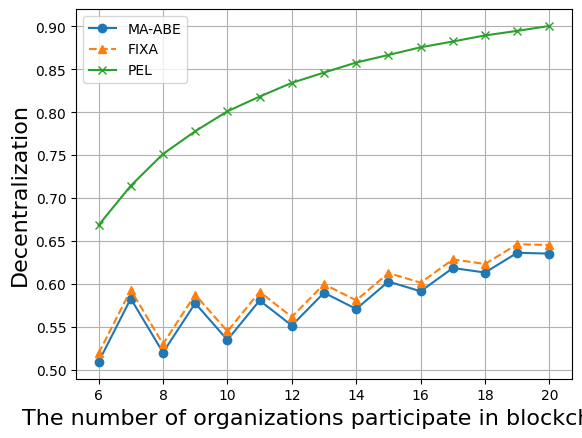

This figure's Python source:
# -*- coding:utf-8 -*-
# !/usr/bin/python

import matplotlib.pyplot as plt
import matplotlib.font_manager as font_manager

x = [6, 7, 8, 9, 10, 11, 12, 13, 14, 15, 16, 17, 18, 19, 20]

ps = [0.509004, 0.582774, 0.519957, 0.577384, 0.534648, 0.580660, 0.551427, 0.589617, 0.570708, 0.602594, 0.591311,
      0.618432, 0.613153, 0.636181, 0.635186]
# fixa = [0.509004, 0.582774, 0.519957, 0.577384, 0.534648, 0.580660, 0.551427, 0.589617, 0.570708, 0.602594, 0.591311,
#         0.618432, 0.613153, 0.636181, 0.635186]
fixa = [0.519004, 0.592774, 0.529957, 0.587384, 0.544648, 0.590660, 0.561427, 0.599617, 0.580708, 0.612594, 0.601311,
        0.628432, 0.623153, 0.646181, 0.645186]
csl = [0.031076, 0.041439, 0.053385, 0.066648, 0.081317, 0.097175, 0.114236, 0.132296, 0.151318, 0.171098, 0.191562,
       0.212509, 0.233842, 0.255364, 0.276976]
pels1 = [0.833333, 0.857143, 0.875000, 0.888889, 0.900000, 0.909091, 0.916667, 0.923077, 0.928571, 0.933333, 0.937500, 0.941176, 0.944444, 0.947368, 0.950000]
pels2 = [0.668333, 0.714286, 0.751250, 0.777778, 0.801000, 0.818182, 0.834167, 0.846154, 0.857857, 0.866667, 0.875625, 0.882353, 0.889444, 0.894737, 0.900500]
pels3 = [0.502230, 0.575212, 0.626672, 0.669610, 0.701338, 0.729681, 0.751115, 0.771268, 0.786670, 0.801766, 0.813336, 0.825087, 0.834077, 0.843499, 0.850669]
pels4 = [0.343232, 0.434285, 0.507424, 0.559999, 0.605939, 0.640000, 0.671616, 0.695384, 0.718528, 0.736000, 0.753712, 0.767059, 0.781077, 0.791579, 0.802970]
pels5 = [0.181289, 0.301482, 0.385967, 0.456708, 0.508773, 0.555489, 0.590644, 0.623875, 0.649124, 0.674025, 0.692983, 0.712375, 0.727096, 0.742651, 0.754387]


fig, axes = plt.subplots()

csfont = {'fontname': 'Times New Roman'}
legendFont = font_manager.FontProperties(family='Times New Roman')
xylabelFont = font_manager.FontProperties(family='Times New Roman')
csXYLabelFont = {'fontproperties': xylabelFont}
axesFont = font_manager.FontProperties(family='Times New Roman')
csAxesFont = {'fontproperties': axesFont}

axes.plot(x, ps, marker="o", label="MA-ABE")
axes.plot(x, fixa, marker="^", label="FIXA", linestyle="--")
# axes.plot(x, csl, marker="s", label="CSL")
# axes.plot(x, pels1, marker="x", label="PEL s1")
axes.plot(x, pels2, marker="x", label="PEL")
# axes.plot(x, pels3, marker="x", label="PEL s3")
# axes.plot(x, pels4, marker="D", label="PEL s4")
# axes.plot(x, pels5, marker="*", label="PEL s5")

plt.xlabel("The number of organizations participate in blockchain", fontsize=16, **csfont)
plt.ylabel("Decentralization", fontsize=16, **csfont)
plt.xticks(**csAxesFont)
plt.yticks(**csAxesFont)
plt.legend(prop=legendFont)
plt.grid()
plt.show()
